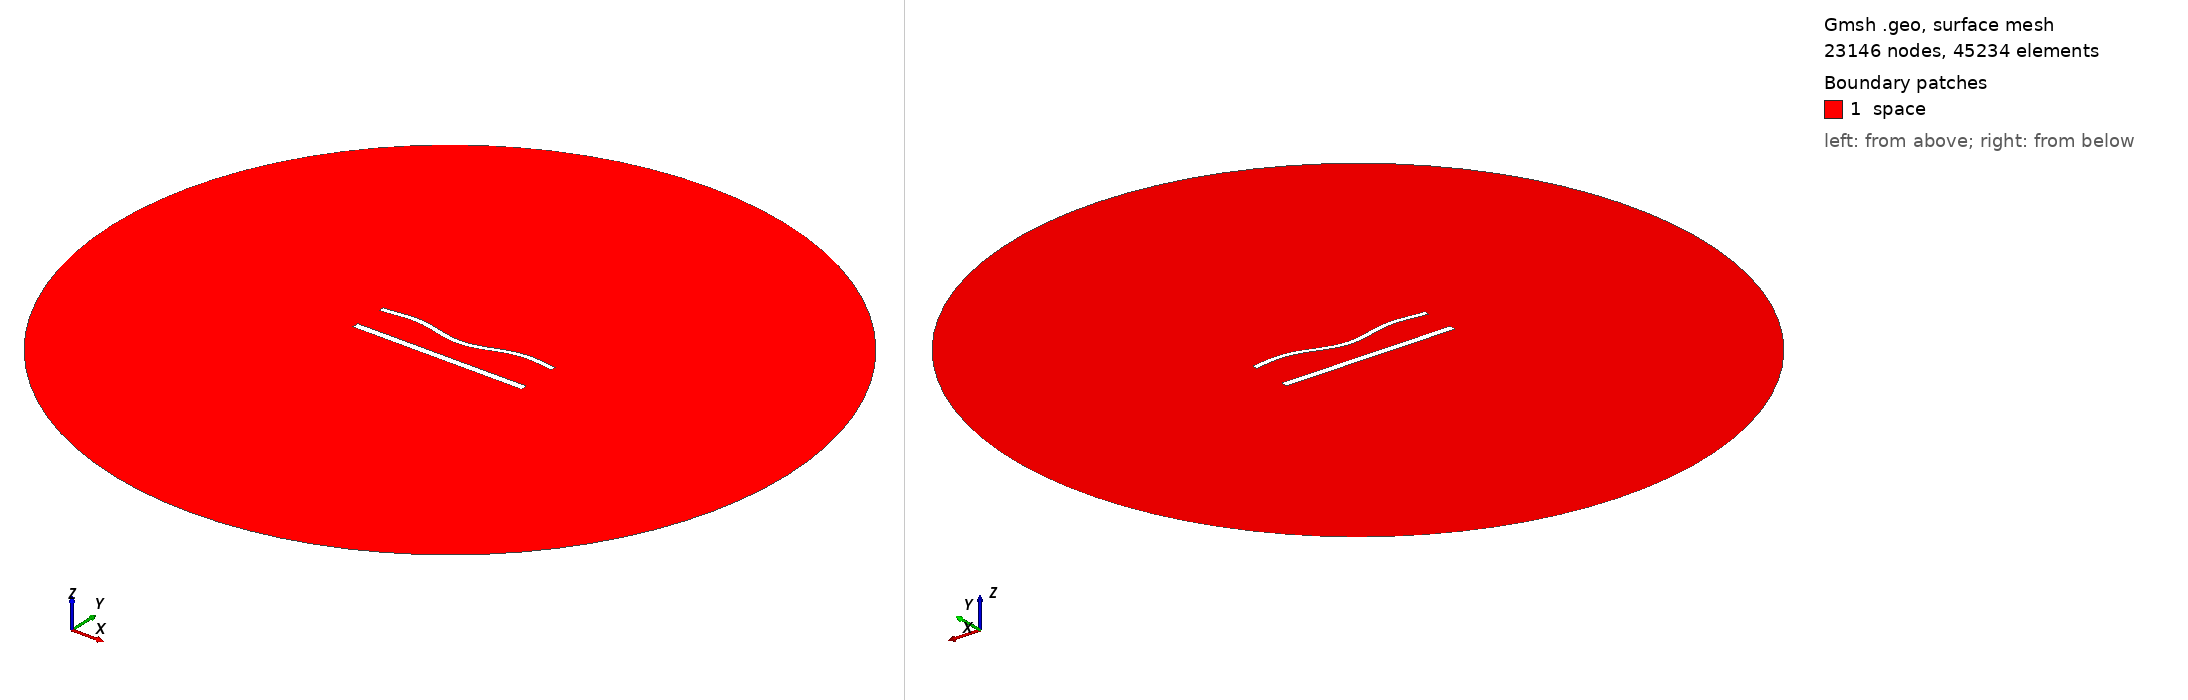

Gmsh geometry script, surface-meshed: 23146 nodes, 45234 surface elements. Boundary patches (legend numbers): 1 space. Left view from above one corner, right view from below the opposite corner. Legend entries are the model's physical surfaces. The drawing asked Gmsh for element sizes between 1% and 20% of the model's largest extent; the script's own settings can give other sizes.

=== 1275.geo (drawn) ===
//---------------------------------------
// Geometry kernel
//---------------------------------------

SetFactory("OpenCASCADE");



//---------------------------------------
// Parameters of the geometry
//---------------------------------------

// Overetch of the upper plate
overetch = 0.375;

// Distance between the plates
distance = 20.0;

// Discretization over the x axis (for the deformation)
nx = 50; 

// Length of the plate
L = 100 - overetch; 

// Number of modes
n = 4; 

// 1st mode coefficient
coeff(1) = 1.5;
beta(1) = 0.596864 * 3.1415926535 / L;

// 2nd mode coefficient
coeff(2) = -1.5;
beta(2) = 1.49418 * 3.1415926535 / L;

// 3rd mode coefficient
coeff(3) = 0.0;
beta(3) = 2.50025 * 3.1415926535 / L;

// 4th mode coefficient
coeff(4) = 1.5;
beta(4) = 3.49999 * 3.1415926535 / L;



//---------------------------------------
// Upper plate (deformed rectangle)
//---------------------------------------

// Coordiantes of the upper plate
xmin = -50;
xmax = 50 - overetch;

// Height of the upper plate
yheight = 4 - 2 * overetch;

// Indexes of the points
UpperID[] = {};
LowerID[] = {};
LeftID[] = {};
RightID[] = {};

// Point index
p = 1;

// Horizontal edges
For i In {1:nx}
    x = xmin + (i-1)*(xmax - xmin)/(nx-1);

    y_bottom = distance / 2 + overetch;
    For j In {1:n}
        C = (Cosh(beta(j)*L) + Cos(beta(j)*L)) / (Sinh(beta(j)*L) + Sin(beta(j)*L));
        y_bottom  = y_bottom + coeff(j) * (Cosh(beta(j)*(x+50)) - Cos(beta(j)*(x+50)) - C * (Sinh(beta(j)*(x+50)) - Sin(beta(j)*(x+50))));
    EndFor

    y_top = y_bottom + yheight;

    Point(p) = {x, y_top, 0, 1.0};
    UpperID[i] = p;
    p = p + 1;

    Point(p) = {x, y_bottom, 0, 1.0};
    LowerID[i] = p;
    p = p + 1;
EndFor

// Create point lists
UpperPts[] = {}; LowerPts[] = {};
For i In {1:nx}
  UpperPts[] += {UpperID[i]};
  LowerPts[] += {LowerID[i]};
EndFor

// Build splines
Spline(1) = {UpperPts[]};
Spline(2) = {LowerPts[]};
Line(3) = {LowerPts[nx-1], UpperPts[nx-1]};
Line(4) = {LowerPts[0], UpperPts[0]};

// Build the plane surface
Curve Loop(1) = {2, 3, -1, -4};
Plane Surface(1) = {1};



//---------------------------------------
// Lower plate (rectangle)
//---------------------------------------

// Vertices
Point(1001) = {-50, -distance/2, 0, 1.0};
Point(1002) = { 50, -distance/2, 0, 1.0};
Point(1003) = { 50,  -distance/2 + 4, 0, 1.0};
Point(1004) = {-50,  -distance/2 + 4, 0, 1.0};

// Edges
Line(5) = {1001, 1002};
Line(6) = {1002, 1003};
Line(7) = {1003, 1004};
Line(8) = {1004, 1001};

// Plane surface
Line Loop(2) = {5, 6, 7, 8};
Plane Surface(2) = {2}; 



//---------------------------------------
// Outer (fictious) boundary
//---------------------------------------

// Points
Point(1005) = {0, 0, 0};       // Center
Point(1006) = {200, 0, 0};     // Start point
Point(1007) = {0, 200, 0};     // 90 degrees
Point(1008) = {-200, 0, 0};    // 180 degrees
Point(1009) = {0, -200, 0};    // 270 degrees

// Circle arcs (each needs start, center, end)
Circle(9) = {1006, 1005, 1007};
Circle(10) = {1007, 1005, 1008};
Circle(11) = {1008, 1005, 1009};
Circle(12) = {1009, 1005, 1006};

// Plane surface for the entire domain
Curve Loop(3) = {9, 10, 11, 12};
Surface(3) = {3};

// Subtract the plates from the whole domain to obtain the actual domain where we want to solve the equations
BooleanDifference{ Surface{3}; Delete; }{ Surface{1}; Surface{2}; Delete; }




//---------------------------------------
// Transfinite Lines/Curves
//---------------------------------------

// Set the number of points on the boundaries
r = 6;
d = 0.15;

// Plates
Transfinite Curve {1} = 50*r/4 Using Progression 1;
Transfinite Line {2} = 50*r Using Progression 1;
Transfinite Curve {3, 4} = 2*r Using Progression 1+d;
Transfinite Line {5} = 50*r/4 Using Progression 1;
Transfinite Line {7} = 50*r Using Progression 1;
Transfinite Line {6} = 2*r Using Progression 1-d;
Transfinite Line {8} = 2*r Using Progression 1+d;

// Outer boundary
Transfinite Line {9, 10, 11, 12} = 20 Using Progression 1;



//---------------------------------------
// Physical groups
//---------------------------------------                

// Physical curves (boundaries)
Physical Line("force_segment", 10) = {2};
Physical Line("upper_plate", 11) = {1, 3, 4};
Physical Line("lower_plate", 12) = {5, 6, 7, 8};
Physical Line("boundary", 20) = {9, 10, 11, 12};

// Physical Surfaces
Physical Surface("space", 30) = {3};



//---------------------------------------
// 6. Generate the Mesh
//---------------------------------------

// 2D mesh generation
Mesh 2;
